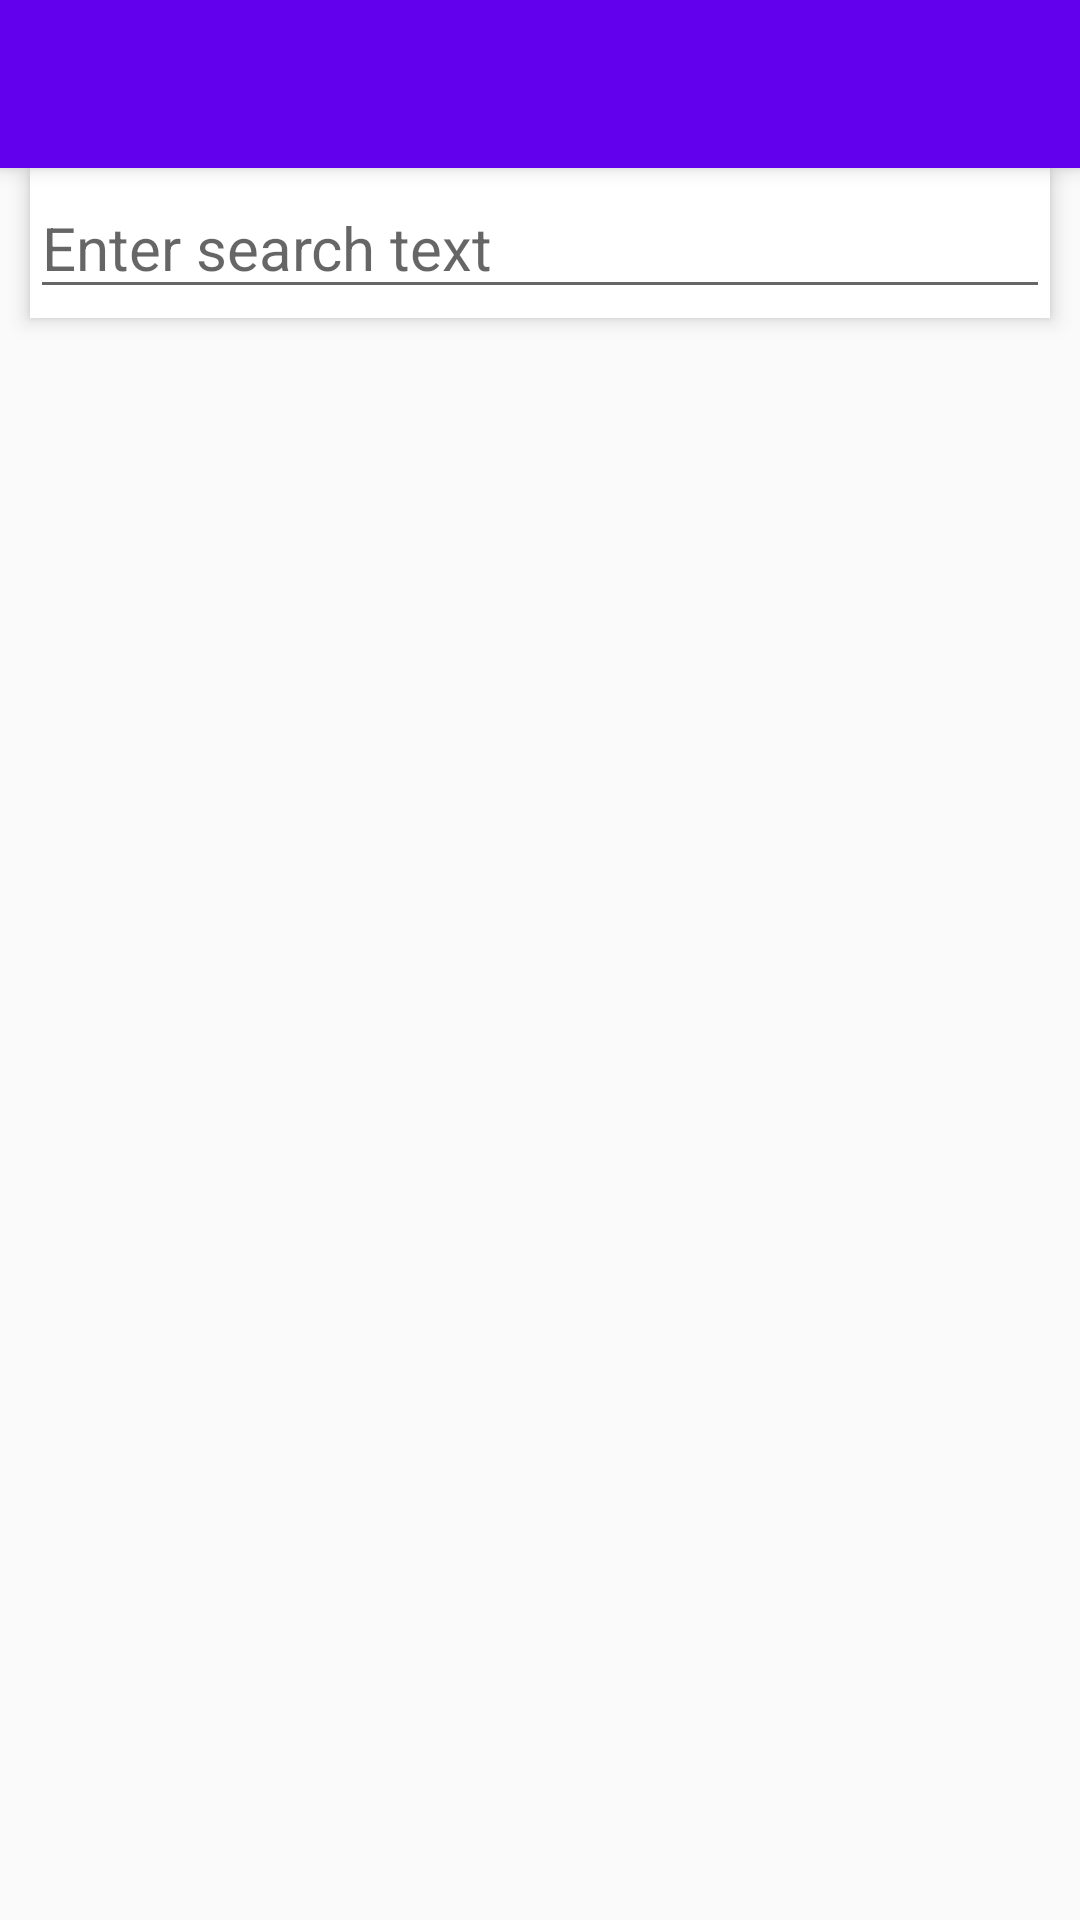

Reconstruct the res/layout file that produces this screen, plus the resources it refers to.
<!-- AndroidManifest.xml: activity theme AppTheme.NoActionBar -->
<!-- res/layout/activity_main.xml -->
<?xml version="1.0" encoding="utf-8"?>
<android.support.design.widget.CoordinatorLayout xmlns:android="http://schemas.android.com/apk/res/android"
    xmlns:app="http://schemas.android.com/apk/res-auto"
    xmlns:tools="http://schemas.android.com/tools"
    android:layout_width="match_parent"
    android:layout_height="match_parent"
    tools:context="com.example.example.homeaway.MainActivity">

    <android.support.design.widget.AppBarLayout
        android:layout_width="match_parent"
        android:layout_height="wrap_content"
        android:theme="@style/AppTheme.AppBarOverlay">

        <android.support.v7.widget.Toolbar
            android:id="@+id/toolbar"
            android:layout_width="match_parent"
            android:layout_height="?attr/actionBarSize"
            android:background="?attr/colorPrimary"
            app:popupTheme="@style/AppTheme.PopupOverlay" />

    </android.support.design.widget.AppBarLayout>

    <include layout="@layout/search_panel" />

</android.support.design.widget.CoordinatorLayout>
<!-- res/layout/search_panel.xml (included above) -->
<?xml version="1.0" encoding="utf-8"?>
<android.support.constraint.ConstraintLayout xmlns:android="http://schemas.android.com/apk/res/android"
    xmlns:app="http://schemas.android.com/apk/res-auto"
    xmlns:tools="http://schemas.android.com/tools"
    android:layout_width="match_parent"
    android:layout_height="match_parent"
    app:layout_behavior="@string/appbar_scrolling_view_behavior"
    tools:context="com.example.example.homeaway.MainActivity"
    tools:showIn="@layout/activity_main">

    <RelativeLayout
        android:layout_width="match_parent"
        android:layout_height="match_parent">

        <LinearLayout
            android:id="@+id/search_layout"
            android:layout_width="match_parent"
            android:layout_height="50dp"
            android:layout_marginStart="10dp"
            android:layout_marginEnd="10dp"
            android:orientation="horizontal"
            android:background="@android:color/white"
            android:elevation="4dp">

                <ImageView
                    android:layout_width="wrap_content"
                    android:layout_height="wrap_content"
                    android:layout_gravity="center"
                    android:src="@drawable/ic_menu_search_holo_light"
                    android:contentDescription="@string/search_field" />

                <EditText
                    android:id="@+id/search_text"
                    android:layout_width="match_parent"
                    android:layout_height="wrap_content"
                    android:cursorVisible="true"
                    android:layout_gravity="center_vertical"
                    android:textSize="20sp"
                    android:hint="@string/search_hint"
                    android:focusable="true"
                    android:focusableInTouchMode="true"
                    android:inputType="text|textAutoCorrect|textAutoComplete|textPersonName"
                    android:scrollHorizontally="true" />

            </LinearLayout>

            <android.support.v7.widget.RecyclerView
                android:id="@+id/search_results"
                android:layout_width="match_parent"
                android:layout_height="match_parent"
                android:scrollbars="vertical"
                android:padding="10dp"
                android:layout_below="@id/search_layout" />

    </RelativeLayout>
</android.support.constraint.ConstraintLayout>
<!-- resources referenced by this layout -->
<resources>
  <string name="search_field">Search Field</string>
  <string name="search_hint">Enter search text</string>
  <style name="AppTheme.AppBarOverlay" parent="ThemeOverlay.AppCompat.Dark.ActionBar" />
  <style name="AppTheme.PopupOverlay" parent="ThemeOverlay.AppCompat.Light" />
  <style name="AppTheme.NoActionBar">
          <item name="windowActionBar">false</item>
          <item name="windowNoTitle">true</item>
      </style>
</resources>
